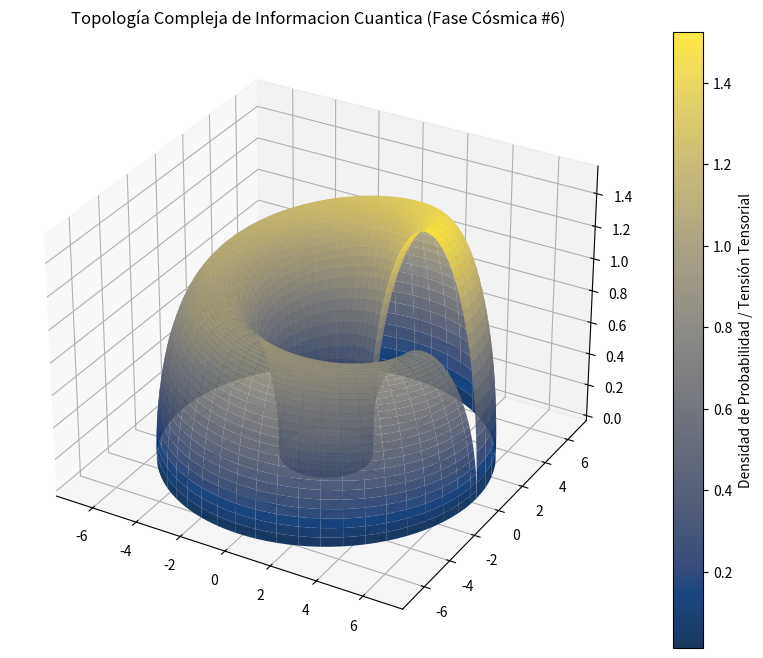

The script that saved this image:
%matplotlib inline
# Simulación Cósmica: Informacion Cuantica - Variante 6
import numpy as np
import matplotlib.pyplot as plt
from mpl_toolkits.mplot3d import Axes3D

# Parámetros Físicos Cuánticos/Relativistas
alpha = 4.276
beta = 2.426
gamma = 1.535

u = np.linspace(0, 2 * np.pi, 100)
v = np.linspace(0, np.pi, 100)
U, V = np.meshgrid(u, v)

# Topología Espacio-Temporal Avanzada (Fase Cósmica)
X = (alpha + beta * np.cos(V)) * np.cos(U)
Y = (alpha + beta * np.cos(V)) * np.sin(U)
Z = gamma * np.sin(V) * np.exp(-U/10)

fig = plt.figure(figsize=(12, 8))
ax = fig.add_subplot(111, projection='3d')
surf = ax.plot_surface(X, Y, Z, cmap='cividis', edgecolor='none', alpha=0.9)

fig.colorbar(surf, ax=ax, label='Densidad de Probabilidad / Tensión Tensorial')
plt.title(r'Topología Compleja de Informacion Cuantica (Fase Cósmica #6)')
plt.show()
